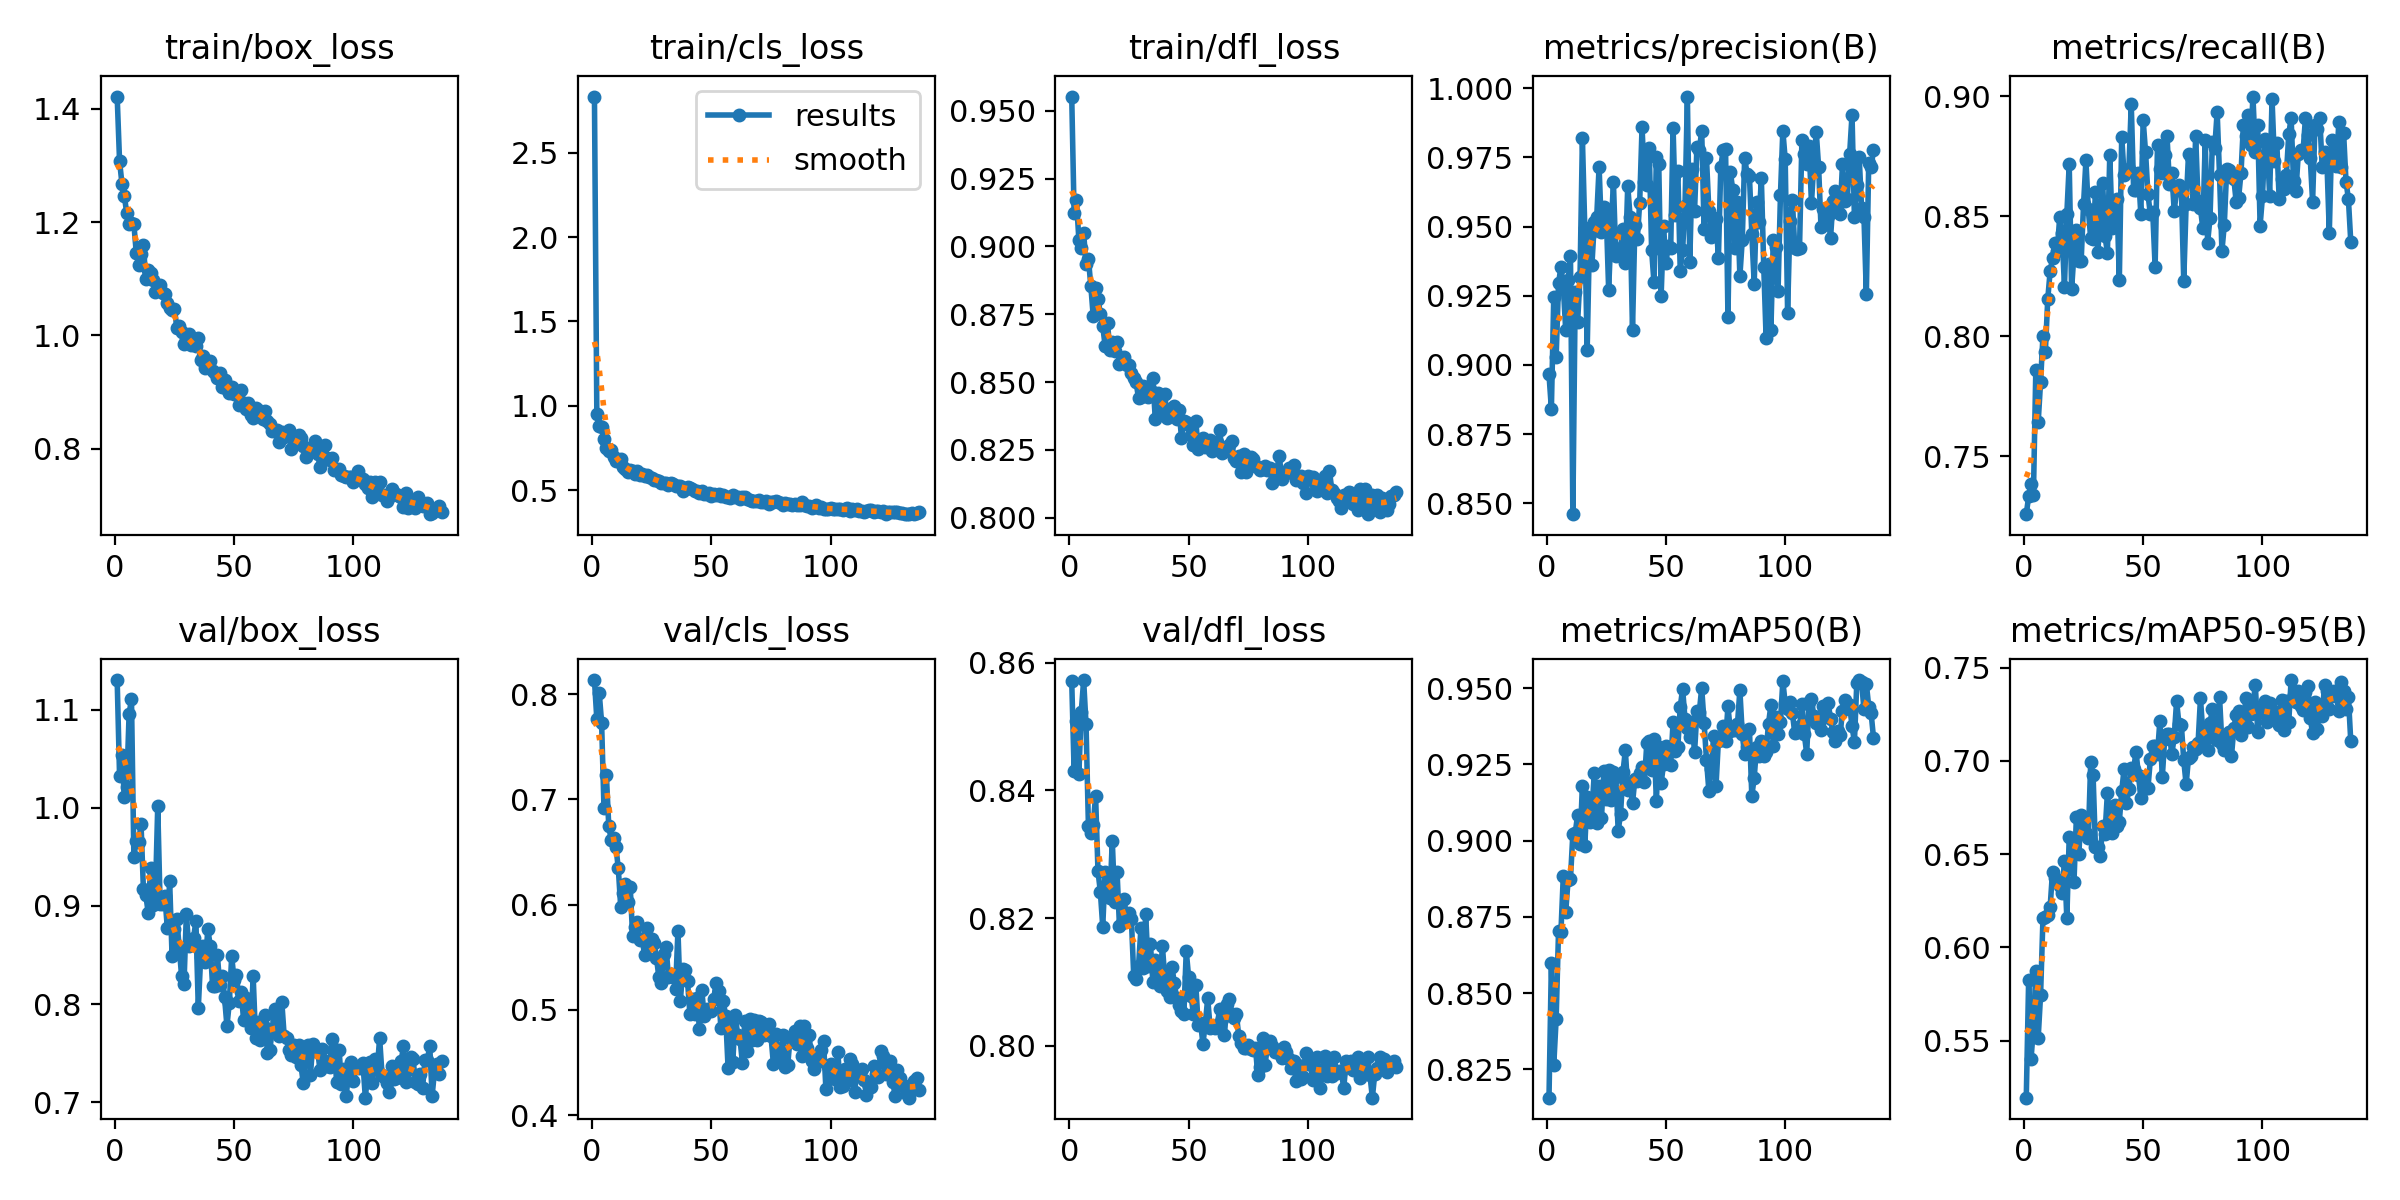

Data behind this chart, as committed beside it:
epoch, train/box_loss, train/cls_loss, train/dfl_loss, metrics/precision(B), metrics/recall(B), metrics/mAP50(B), metrics/mAP50-95(B), val/box_loss, val/cls_loss, val/dfl_loss, lr/pg0, lr/pg1, lr/pg2
1, 1.421, 2.833, 0.9552, 0.8966, 0.7259, 0.8157, 0.5195, 1.13, 0.8135, 0.8571, 0.0004129, 0.0004129, 0.0004129
2, 1.308, 0.9487, 0.9123, 0.8841, 0.7333, 0.8599, 0.5828, 1.033, 0.7763, 0.8431, 0.0008268, 0.0008268, 0.0008268
3, 1.268, 0.8767, 0.917, 0.9247, 0.7384, 0.8264, 0.5403, 1.054, 0.8015, 0.8509, 0.001238, 0.001238, 0.001238
4, 1.246, 0.8751, 0.9024, 0.9028, 0.7341, 0.8416, 0.5567, 1.011, 0.7731, 0.8426, 0.001238, 0.001238, 0.001238
5, 1.216, 0.7997, 0.8995, 0.9294, 0.786, 0.8704, 0.5872, 1.021, 0.6915, 0.8523, 0.001234, 0.001234, 0.001234
6, 1.197, 0.7467, 0.9049, 0.9355, 0.7643, 0.87, 0.5516, 1.096, 0.7236, 0.8573, 0.001229, 0.001229, 0.001229
7, 1.198, 0.7335, 0.8935, 0.9282, 0.7812, 0.8885, 0.5746, 1.11, 0.6749, 0.8503, 0.001225, 0.001225, 0.001225
8, 1.196, 0.7348, 0.8954, 0.9127, 0.8003, 0.8767, 0.6158, 0.9498, 0.6616, 0.8344, 0.001221, 0.001221, 0.001221
9, 1.146, 0.6968, 0.8855, 0.9305, 0.7937, 0.887, 0.6161, 0.9663, 0.663, 0.8333, 0.001217, 0.001217, 0.001217
10, 1.124, 0.6735, 0.8743, 0.9393, 0.8155, 0.8874, 0.6175, 0.9652, 0.6547, 0.8345, 0.001213, 0.001213, 0.001213
11, 1.144, 0.6702, 0.8847, 0.8461, 0.8272, 0.9023, 0.6216, 0.9834, 0.6344, 0.8392, 0.001209, 0.001209, 0.001209
12, 1.159, 0.6814, 0.8807, 0.9265, 0.8326, 0.9026, 0.6406, 0.9169, 0.5981, 0.8274, 0.001205, 0.001205, 0.001205
13, 1.099, 0.6348, 0.8752, 0.9156, 0.8388, 0.9085, 0.637, 0.911, 0.6109, 0.8241, 0.0012, 0.0012, 0.0012
14, 1.116, 0.6227, 0.8705, 0.9317, 0.8356, 0.899, 0.6357, 0.8932, 0.6195, 0.8186, 0.001196, 0.001196, 0.001196
15, 1.109, 0.6094, 0.8634, 0.9818, 0.8497, 0.9181, 0.6329, 0.9389, 0.6029, 0.8272, 0.001192, 0.001192, 0.001192
16, 1.097, 0.6167, 0.8717, 0.9495, 0.8433, 0.8984, 0.629, 0.9006, 0.6165, 0.8237, 0.001188, 0.001188, 0.001188
17, 1.076, 0.6102, 0.8618, 0.9053, 0.8208, 0.9143, 0.6464, 0.9093, 0.5704, 0.8231, 0.001184, 0.001184, 0.001184
18, 1.081, 0.5928, 0.8649, 0.9473, 0.8511, 0.906, 0.6155, 1.002, 0.579, 0.8321, 0.00118, 0.00118, 0.00118
19, 1.089, 0.6133, 0.8614, 0.9362, 0.8718, 0.9098, 0.6593, 0.9022, 0.5837, 0.8226, 0.001176, 0.001176, 0.001176
20, 1.074, 0.5899, 0.8649, 0.9516, 0.8196, 0.9224, 0.6582, 0.9024, 0.5659, 0.8272, 0.001172, 0.001172, 0.001172
21, 1.073, 0.5947, 0.8568, 0.9534, 0.8346, 0.9059, 0.6353, 0.9098, 0.567, 0.8188, 0.001167, 0.001167, 0.001167
22, 1.057, 0.5805, 0.8579, 0.9716, 0.8443, 0.9179, 0.6697, 0.878, 0.5526, 0.8192, 0.001163, 0.001163, 0.001163
23, 1.049, 0.5864, 0.8591, 0.9481, 0.8316, 0.9075, 0.65, 0.925, 0.5781, 0.823, 0.001159, 0.001159, 0.001159
24, 1.044, 0.5776, 0.8563, 0.9571, 0.8313, 0.9228, 0.671, 0.8493, 0.5626, 0.8198, 0.001155, 0.001155, 0.001155
25, 1.047, 0.5686, 0.8564, 0.9543, 0.855, 0.9136, 0.6684, 0.8764, 0.5678, 0.8207, 0.001151, 0.001151, 0.001151
26, 1.013, 0.559, 0.8532, 0.9272, 0.8734, 0.9233, 0.6611, 0.8864, 0.5635, 0.8198, 0.001147, 0.001147, 0.001147
27, 1.017, 0.5569, 0.8513, 0.9481, 0.853, 0.9133, 0.6584, 0.8576, 0.5495, 0.8109, 0.001143, 0.001143, 0.001143
28, 1.006, 0.5548, 0.8498, 0.9661, 0.8409, 0.9225, 0.6992, 0.8287, 0.5309, 0.8104, 0.001139, 0.001139, 0.001139
29, 0.9847, 0.5427, 0.844, 0.9393, 0.8407, 0.921, 0.6923, 0.8206, 0.5258, 0.8125, 0.001135, 0.001135, 0.001135
30, 0.9928, 0.5386, 0.8445, 0.9412, 0.8601, 0.9032, 0.6536, 0.8918, 0.5532, 0.8184, 0.00113, 0.00113, 0.00113
31, 1.003, 0.5422, 0.8486, 0.9424, 0.835, 0.9089, 0.6538, 0.859, 0.5601, 0.8122, 0.001126, 0.001126, 0.001126
32, 0.9831, 0.5272, 0.8483, 0.9491, 0.8514, 0.9225, 0.6489, 0.8609, 0.5317, 0.8207, 0.001122, 0.001122, 0.001122
33, 0.9898, 0.539, 0.8446, 0.9368, 0.8641, 0.9296, 0.6652, 0.8675, 0.5342, 0.8125, 0.001118, 0.001118, 0.001118
34, 0.9813, 0.5366, 0.8476, 0.9648, 0.8417, 0.9168, 0.6609, 0.8845, 0.5312, 0.8159, 0.001114, 0.001114, 0.001114
35, 0.9952, 0.5223, 0.8514, 0.9534, 0.8349, 0.9187, 0.6828, 0.796, 0.5198, 0.8101, 0.00111, 0.00111, 0.00111
36, 0.9564, 0.5261, 0.8366, 0.9125, 0.8757, 0.9122, 0.6685, 0.8478, 0.5751, 0.8134, 0.001106, 0.001106, 0.001106
37, 0.9628, 0.5214, 0.8461, 0.9507, 0.8452, 0.9203, 0.6612, 0.8588, 0.5081, 0.813, 0.001102, 0.001102, 0.001102
38, 0.9431, 0.4922, 0.843, 0.9455, 0.8535, 0.9197, 0.6765, 0.8429, 0.5389, 0.8093, 0.001097, 0.001097, 0.001097
39, 0.9506, 0.5134, 0.8395, 0.9585, 0.8574, 0.9222, 0.6648, 0.8763, 0.5383, 0.8156, 0.001093, 0.001093, 0.001093
40, 0.9542, 0.5169, 0.8458, 0.9859, 0.8234, 0.9243, 0.6675, 0.8597, 0.5274, 0.8106, 0.001089, 0.001089, 0.001089
41, 0.9374, 0.5104, 0.8366, 0.9661, 0.8833, 0.9194, 0.6837, 0.8182, 0.4965, 0.8085, 0.001085, 0.001085, 0.001085
42, 0.934, 0.5038, 0.84, 0.9648, 0.8672, 0.9322, 0.6958, 0.8183, 0.5102, 0.8076, 0.001081, 0.001081, 0.001081
43, 0.9252, 0.4938, 0.8386, 0.9782, 0.8683, 0.9326, 0.6775, 0.85, 0.4964, 0.8124, 0.001077, 0.001077, 0.001077
44, 0.934, 0.4958, 0.8412, 0.9416, 0.8697, 0.9231, 0.6847, 0.8192, 0.5115, 0.8098, 0.001073, 0.001073, 0.001073
45, 0.9087, 0.4822, 0.8366, 0.9298, 0.8968, 0.9333, 0.6959, 0.8285, 0.4815, 0.8074, 0.001069, 0.001069, 0.001069
46, 0.9208, 0.4944, 0.8397, 0.9752, 0.861, 0.9132, 0.6955, 0.8069, 0.5185, 0.8064, 0.001064, 0.001064, 0.001064
47, 0.9056, 0.4767, 0.8295, 0.9727, 0.861, 0.9308, 0.7049, 0.7779, 0.4939, 0.8054, 0.00106, 0.00106, 0.00106
48, 0.8979, 0.4768, 0.8357, 0.925, 0.8681, 0.9188, 0.6926, 0.8016, 0.5011, 0.8049, 0.001056, 0.001056, 0.001056
49, 0.9086, 0.4835, 0.8354, 0.9502, 0.8512, 0.9251, 0.6802, 0.8489, 0.4989, 0.8148, 0.001052, 0.001052, 0.001052
50, 0.8972, 0.4672, 0.8342, 0.937, 0.89, 0.931, 0.6911, 0.8248, 0.499, 0.8107, 0.001048, 0.001048, 0.001048
51, 0.8999, 0.4748, 0.8306, 0.9428, 0.8767, 0.9299, 0.6856, 0.8301, 0.5107, 0.8078, 0.001044, 0.001044, 0.001044
52, 0.8779, 0.472, 0.8269, 0.9421, 0.8592, 0.9247, 0.6854, 0.8033, 0.5256, 0.805, 0.00104, 0.00104, 0.00104
53, 0.9032, 0.4767, 0.8355, 0.9858, 0.851, 0.9388, 0.7007, 0.8121, 0.5178, 0.8096, 0.001035, 0.001035, 0.001035
54, 0.88, 0.4644, 0.8254, 0.9543, 0.8518, 0.9295, 0.708, 0.7835, 0.4825, 0.8033, 0.001031, 0.001031, 0.001031
55, 0.8697, 0.4679, 0.8276, 0.9701, 0.829, 0.9308, 0.708, 0.8067, 0.5082, 0.8036, 0.001027, 0.001027, 0.001027
56, 0.8812, 0.4606, 0.8295, 0.9341, 0.8799, 0.9437, 0.7039, 0.7966, 0.4941, 0.8003, 0.001023, 0.001023, 0.001023
57, 0.8598, 0.4598, 0.8262, 0.9417, 0.87, 0.9499, 0.7215, 0.7759, 0.4448, 0.8036, 0.001019, 0.001019, 0.001019
58, 0.8538, 0.4504, 0.828, 0.9574, 0.8679, 0.9399, 0.6911, 0.8283, 0.4844, 0.8074, 0.001015, 0.001015, 0.001015
59, 0.8727, 0.4721, 0.8286, 0.9969, 0.8756, 0.9369, 0.7115, 0.7655, 0.4506, 0.8028, 0.001011, 0.001011, 0.001011
60, 0.8684, 0.456, 0.8248, 0.9371, 0.8834, 0.9341, 0.7142, 0.7819, 0.4955, 0.803, 0.001007, 0.001007, 0.001007
... 77 more rows
